Run: headless pygame with SDL's dummy video driver; simulated clock (each Clock.tick advances the game by its frame time, no real sleeping); random seed 0; keys injected as events and as key.get_pressed() state; no mouse input.
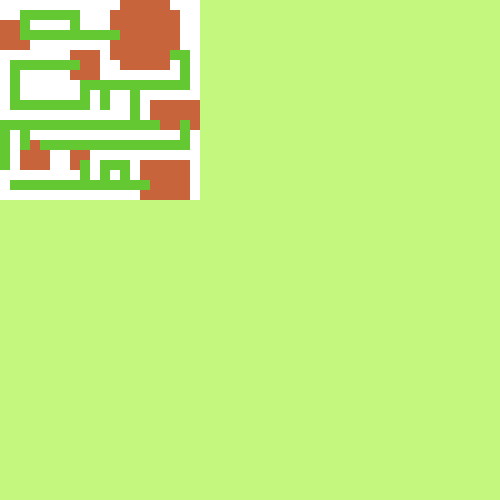
Frame 1 of 4 · flips 1–60 · no input
Frame 2 of 4 · flips 61–180 · tapped SPACE, RETURN · held RIGHT (→), D · screen unchanged from frame 1, image omitted
Frame 3 of 4 · flips 181–300 · held DOWN (↓), S · screen unchanged from frame 2, image omitted
Frame 4 of 4 · flips 301–420 · held LEFT (←), A, UP (↑), W · screen unchanged from frame 3, image omitted

The pygame program that drew these frames:

import pygame
import sys

ANCHO_VENTANA = 500
ALTO_VENTANA = 500

gridDisplay = pygame.display.set_mode((200, 200))
pygame.display.get_surface().fill((200, 200, 200))  # background

matrix = [
[0,0,0,0,0,0,0,0,0,0,0,0,1,1,1,1,1,0,0,0],
[0,0,2,2,2,2,2,2,0,0,0,1,1,1,1,1,1,1,0,0],
[1,1,2,0,0,0,0,2,0,0,0,1,1,1,1,1,1,1,0,0],
[1,1,2,2,2,2,2,2,2,2,2,2,1,1,1,1,1,1,0,0],
[1,1,1,0,0,0,0,0,0,0,0,1,1,1,1,1,1,1,0,0],
[0,0,0,0,0,0,0,1,1,1,0,1,1,1,1,1,1,2,2,0],
[0,2,2,2,2,2,2,2,1,1,0,0,1,1,1,1,1,0,2,0],
[0,2,0,0,0,0,0,1,1,1,0,0,0,0,0,0,0,0,2,0],
[0,2,0,0,0,0,0,0,2,2,2,2,2,2,2,2,2,2,2,0],
[0,2,0,0,0,0,0,0,2,0,2,0,0,2,0,0,0,0,0,0],
[0,2,2,2,2,2,2,2,2,0,2,0,0,2,0,1,1,1,1,1],
[0,0,0,0,0,0,0,0,0,0,0,0,0,2,0,1,1,1,1,1],
[2,2,2,2,2,2,2,2,2,2,2,2,2,2,2,2,1,1,2,1],
[2,0,2,0,0,0,0,0,0,0,0,0,0,0,0,0,0,0,2,0],
[2,0,2,1,2,2,2,2,2,2,2,2,2,2,2,2,2,2,2,0],
[2,0,1,1,1,0,0,1,1,0,0,0,0,0,0,0,0,0,0,0],
[2,0,1,1,1,0,0,1,2,0,2,2,2,0,1,1,1,1,1,0],
[0,0,0,0,0,0,0,0,2,0,2,0,2,0,1,1,1,1,1,0],
[0,2,2,2,2,2,2,2,2,2,2,2,2,2,2,1,1,1,1,0],
[0,0,0,0,0,0,0,0,0,0,0,0,0,0,1,1,1,1,1,0]
]

# we use the sizes to draw as well as to do our "steps" in the loops. 
grid_node_width = 10  
grid_node_height = 10

def createSquare(x, y, color):
    pygame.draw.rect(gridDisplay, color, [x, y, grid_node_width, grid_node_height ])



def visualizeGrid():
    y = 0  # we start at the top of the screen
    for row in matrix:
        x = 0 # for every row we start at the left of the screen again
        for item in row:
            if item == 0:
                createSquare(x, y, (255, 255, 255))
            elif item == 1:
                createSquare(x, y, (200, 100, 60))
            else:
                createSquare(x, y, (100, 200, 50))

            x += grid_node_width # for ever item/number in that row we move one "step" to the right
        y += grid_node_height   # for every new row we move one "step" downwards
    pygame.display.update()


  # call the function    
# while True:
#     pass  # keeps the window open so you can see the result.

def main():
    
    pygame.init()
    
    ventana = pygame.display.set_mode((ANCHO_VENTANA, ALTO_VENTANA))
    pygame.display.set_caption("Tutorial")
    ventana.fill((195, 247, 126)) #(255,255,255)
    
    pygame.display.flip()
    
    reloj = pygame.time.Clock()
    visualizeGrid()
    corriendo = True
    while corriendo:
    
        reloj.tick(60) #Fuerza a correr a 60 FPS 

        for event in pygame.event.get():
            
            if event.type == pygame.QUIT:
                corriendo = False
                
        
        pygame.display.flip()
                
    sys.exit()

main()
